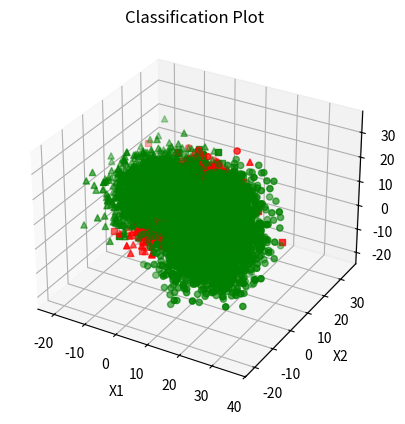

Write Python code to recreate this figure.
import random
import numpy as np
import numpy.matlib
import matplotlib.pyplot as plt
from scipy.stats import multivariate_normal
from mpl_toolkits.mplot3d import Axes3D
np.set_printoptions(threshold=np.inf)

N = 10000               # Number of Samples
N_features = 3          # Number of features
N_labels = 3            # Number of classes
N_mixtures = 4          # Number of gaussian distributions

#Seed to obtain same results for random numbers
np.random.seed(10) 

# Class Priors
priors = np.array([[0.3, 0.3, 0.4]])

# Mean vectors
mean_matrix = np.zeros(shape=[N_mixtures, N_features])
mean_matrix [0, :] = [0, 0, 15]
mean_matrix [1, :] = [0, 15, 0]
mean_matrix [2, :] = [15, 0, 0]
mean_matrix [3, :] = [15, 0, 15]

# Covariance matrices
covariance_matrix = np.zeros(shape=[N_mixtures, N_features, N_features])
covariance_matrix[0, :, :] = 36 * np.linalg.matrix_power((np.eye(N_features)) + (0.01 * np.random.randn(N_features, N_features)), 2)
covariance_matrix[1, :, :] = 36 * np.linalg.matrix_power((np.eye(N_features)) + (0.02 * np.random.randn(N_features, N_features)), 2)
covariance_matrix[2, :, :] = 36 * np.linalg.matrix_power((np.eye(N_features)) + (0.03 * np.random.randn(N_features, N_features)), 2)
covariance_matrix[3, :, :] = 36 * np.linalg.matrix_power((np.eye(N_features)) + (0.04 * np.random.randn(N_features, N_features)), 2)

# Prior weights for gaussian components of class 2 and assigning labels
prior_gmm_label3 = [0.5,0.5]
cumsum = np.cumsum(priors)
randomlabels = np.random.rand(N)
label = np.zeros(shape = [10000])
for i in range(0,N-1):
    if randomlabels[i] <= cumsum[0]:
        label[i] = 0
    elif randomlabels[i] <= cumsum[1]:
        label[i] = 1
    else:
        label[i] = 2 

# Generate gaussian distribution for 10000 samples using mean and covariance matrices for each label
X = np.zeros(shape = [N, N_features])
for i in range(N):
    if (label[i] == 0):
        X[i, :] = np.random.multivariate_normal(mean_matrix[0, :], covariance_matrix[0, :, :])
    elif (label[i] == 1):
        X[i, :] = np.random.multivariate_normal(mean_matrix[1, :], covariance_matrix[1, :, :])
    elif (label[i] == 2):
    # Split samples based on mixture weights
        if (np.random.rand(1,1) >= prior_gmm_label3[1]):
            X[i, :] = np.random.multivariate_normal(mean_matrix[2, :], covariance_matrix[2, :, :])
        else:
            X[i, :] = np.random.multivariate_normal(mean_matrix[3, :], covariance_matrix[3, :, :])

#Select appropriate loss matrix and comment other two
#loss_matrix = np.ones(shape = [N_labels, N_labels]) - np.eye(N_labels)
#loss_matrix = np.array([[0, 1, 10], [1, 0, 10], [1, 1, 0]])
loss_matrix = np.array([[0, 1, 100], [1, 0, 100], [1, 1, 0]])

print(loss_matrix)

# Compute Class conditional PDF
P_x_given_L = np.zeros(shape = [N_labels, N])
for i in range(N_labels):
    P_x_given_L[i, :] = multivariate_normal.pdf(X,mean = mean_matrix[i, :], cov = covariance_matrix[i, :,:])

# Compute Class Posteriors using priors and class conditional PDF
P_x = np.matmul(priors, P_x_given_L)
ClassPosteriors = (P_x_given_L * (np.matlib.repmat(np.transpose(priors), 1, N))) / np.matlib.repmat(P_x, N_labels, 1)

# Evaluate Expected risk and decisions based on minimum risk
ExpectedRisk = np.matmul(loss_matrix, ClassPosteriors)
Decision = np.argmin(ExpectedRisk, axis = 0)
print("Average Expected Risk", np.sum(np.min(ExpectedRisk, axis = 0)) / N)

# Estimate Confusion Matrix
ConfusionMatrix = np.zeros(shape = [N_labels, N_labels])

for d in range(N_labels):
    for l in range(N_labels):
        ConfusionMatrix[d, l] = (np.size(np.where((d == Decision) & (l == label)))) / np.size(np.where(label==l))

print(ConfusionMatrix)

# Plot Classification results
fig = plt.figure()
ax = plt.axes(projection = "3d")
ax.scatter(X[(label==2) & (Decision == 1),0],X[(label==2) & (Decision == 1),1],X[(label==2) & (Decision == 1),2],color ='red', marker = 'o')
ax.scatter(X[(label==2) & (Decision == 2),0],X[(label==2) & (Decision == 2),1],X[(label==2) & (Decision == 2),2],color ='green', marker = 'o')
ax.scatter(X[(label==2) & (Decision == 0),0],X[(label==2) & (Decision == 0),1],X[(label==2) & (Decision == 0),2],color ='red', marker = 'o')
ax.scatter(X[(label==1) & (Decision == 1),0],X[(label==1) & (Decision == 1),1],X[(label==1) & (Decision == 1),2],color ='green', marker = 's')
ax.scatter(X[(label==1) & (Decision == 2),0],X[(label==1) & (Decision == 2),1],X[(label==1) & (Decision == 2),2],color ='red', marker = 's')
ax.scatter(X[(label==1) & (Decision == 0),0],X[(label==1) & (Decision == 0),1],X[(label==1) & (Decision == 0),2],color ='red', marker = 's')
ax.scatter(X[(label==0) & (Decision == 0),0],X[(label==0) & (Decision == 0),1],X[(label==0) & (Decision == 0),2],color ='green', marker = '^')
ax.scatter(X[(label==0) & (Decision == 2),0],X[(label==0) & (Decision == 2),1],X[(label==0) & (Decision == 2),2],color ='red', marker = '^')
ax.scatter(X[(label==0) & (Decision == 1),0],X[(label==0) & (Decision == 1),1],X[(label==0) & (Decision == 1),2],color ='red', marker = '^')
plt.xlabel('X1')
plt.ylabel('X2')
ax.set_zlabel('X3')
plt.title('Classification Plot')
plt.show()


